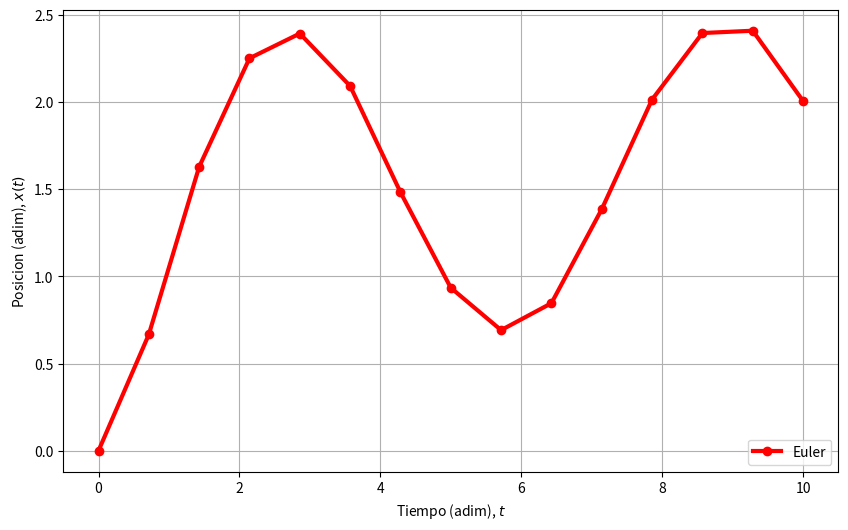
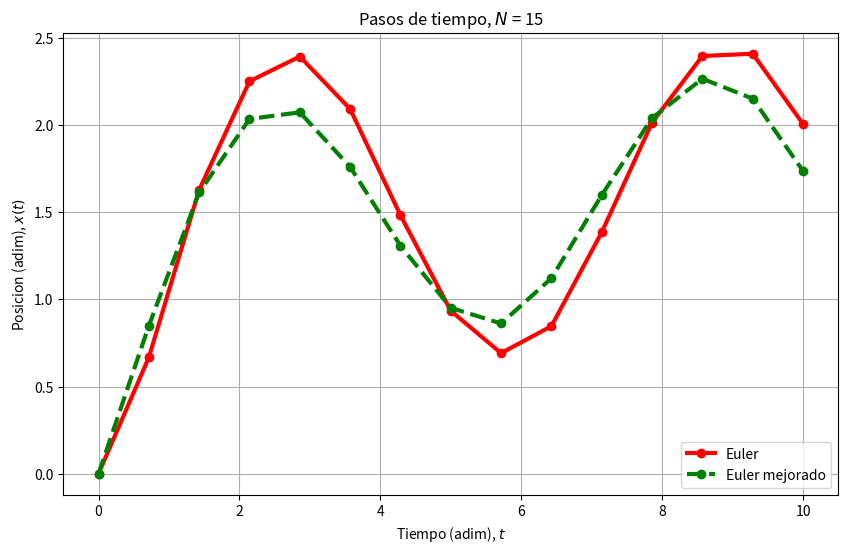
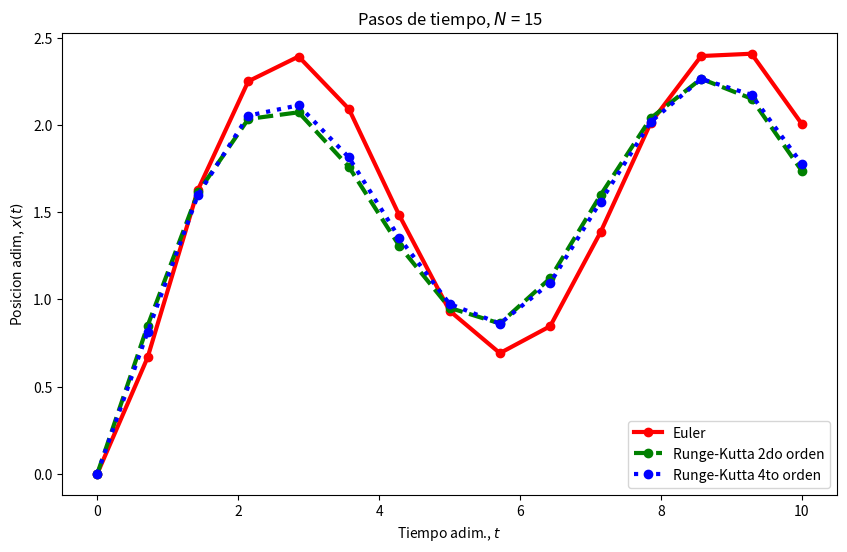

Source code (Python) for these figures, in order:
# -*- coding: utf-8 -*-
# ---
# jupyter:
#   jupytext:
#     formats: ipynb,py:percent
#     text_representation:
#       extension: .py
#       format_name: percent
#       format_version: '1.3'
#       jupytext_version: 1.6.0
#   kernelspec:
#     display_name: Python 3
#     language: python
#     name: python3
# ---

# %% [markdown]
# # Método de Runge-Kutta
#
# ### Ecuaciones diferenciales ordinarias
# <section class="post-meta">
# [redacted]
# </section>
# Última revisión: Noviembre - 2020
# ___

# %% [markdown]
# Durante el cursado de sus respectivas carreras, tendrán la oportunidad de enfrentar (en más oportunidades de las que podrían desear) la resolución de ecuaciones diferenciales en forma analítica. En otros ámbitos y dependiendo del problema en cuestión, la resolución de ecuaciones diferencias ordinarias (EDOs) se realiza empleando el método de Euler. Este método es muy popular entre docentes y alumnos debido a que resulta sencillo de entender y de implementar. Sin embargo, a efecto de estudios científicos, el método de Euler resulta impreciso comparado con otros. 

# %% [markdown]
# En este curso utilizaremos, entre otros métodos, el de Runge-Kutta. Entre sus virtudes podemos mencionar que es razonablemente eficiente en términos de tiempo computacional, y a la vez ofrece una precisión decente en su versión de cuarto orden. Presentaremos el método en su versión más simple, habiendo diferentes implementaciones y mejoras. 

# %% [markdown]
# ## Repasando el método de Euler

# %% [markdown]
# Consideremos la EDO (no lineal),
# $$
# \dot{x}(t) = \cos(x(t)) + \sin(t), \qquad \dot{x}\equiv\frac{\textrm{d}x(t)}{\textrm{d}t}
# $$
#
# con condiciones iniciales $x(t_0) = 0, t_0 = 0$. El método de Euler (explícito) resuelve el problema discretizando las variables de forma tal que:  
#
# \begin{align*}
# t     & \rightarrow t_n     \qquad\equiv t_0 + n\cdot\Delta t,\\[1.0em]
# x(t)  & \rightarrow x(t_n)  \quad\equiv x_n                 ,\\[1.0em]
# n     & = 0,1,\ldots,N;                 
# \end{align*}
#
# Entonces, el valor de la función en $x_{n+1}$ puede ser aproximado mediante el valor anterior más el cambio (derivada) en dicho punto multiplicado por la distancia en el tiempo $\Delta t$ entre $x_n$ y $x_{n+1}$. Esto es,
#
# $$
# x_{n+1} = x_n + (\Delta t) \cdot \dot{x}_n, \qquad \Delta t = \frac{t_N - t_0}{N} \equiv h
# $$
#

# %% [markdown]
# Para este problema en particular, tenemos $\dot{x}_n(t_n)$, tal que puede ser insertada directamente en la fórmula de Euler obteniendo,
#
# $$
# x_{n+1} = x_n + h [\cdot \cos(x_n) + \sin(t_n)]
# $$
#
# Con esto tenemos todo para resolver este problema. Pueden encontrar información más detallada en la bibliografía.

# %%
# %matplotlib inline
import numpy as np               # Carga numpy
import matplotlib.pyplot as plt  # Carga módulo para gráficos
import time                      # Carga módulo para tiempos

# %%

# Implementación rápida para resolver el problema dado
# Nota: Las soluciones son dependientes de los valores iniciales

# Intentemos ajustar 'N' para ver como converge la solución numérica

t0   = 0.0
tN   = 10.0
N    = 15
t    = np.linspace(t0,tN,N)
x_Eu = np.zeros(N) ## Euler
h    = (tN-t0)/N

# Condiciones iniciales:
x_Eu[0] = 0

for n in range(0,N-1):
    x_Eu[n+1] = x_Eu[n] + h * (np.cos(x_Eu[n]) + np.sin(t[n]))

plt.figure(figsize=(10,6))
plt.plot(t,x_Eu,'-ro',linewidth=3.0, label=r'Euler')
plt.ylabel(r'Posicion (adim), $x(t)$')
plt.xlabel(r'Tiempo (adim), $t$')
plt.legend(loc=4) # 'loc' posicion del texto / leyenda 
plt.grid()
plt.show()

# %% [markdown]
# Haciendo rápidamente un análisis de errores, podemos ver que el error de truncamiento local en <i>uno y cada </i>uno de los pasos es proporcional al paso de tiempo al cuadrado $h^2 = (\Delta t)^2$. Esto se hace mediante una expansión en series de Taylor (Cálculo II) de la función alrededor de $t+h$
#
# \begin{align*}
# \text{Exacto:} & \qquad x(t + h) =  x(t) + h\dot{x} + \frac{h^2}{2}\ddot{x} + \frac{h^3}{6}\dddot{x} + \ldots  \\[1.2em]
# \text{Euler:} & \qquad x(t + h) \approx  x(t) + h\dot{x}\\[1.2em]
# \text{Error:} & \qquad e = \frac{h^2}{2}\ddot{x} + \frac{h^3}{6}\dddot{x} + \ldots
# \end{align*}
#
# Ahora bien, iterando un total de $N=\frac{t_N - t_0}{h}\propto h^{-1}$ veces, el error global total es  $E = N\cdot e \propto h$. <strong>Ahora la pregunta es: ¿Podemos obtener una mejor solución aproximada para el mismo paso de tiempo?</strong>. 

# %% [markdown]
# ## Mejorando el método de Euler

# %% [markdown]
# El concepto subyacente al método de Runge-Kutta, que veremos en un unos minutos, se basa en los mismos concepctos básicos que el método de Euler. Consideremos ahora que aplicamos nuevamente el método de Euler con un cambio simple pero importante. Esta vez no usaremos la derivada en $x_{n+1}$, sino que usaremos la derivada en el punto medio $x_{m}=\frac{x_{n+1}+x_n}{2}$, refiriendonos al mismo como el <i><u>test-point</u></i>. Uno puede entonces computar un valor $x_{n+1}$ más preciso usando la información de la derivada en el punto ($\dot{x}_m$) del intervalor $h$ entre $x_n$ y $x_{n+1}$. Esto es,

# %% [markdown]
# \begin{align*}
# x_{n+1} &= x_n + h\cdot \dot{x}_m \\[1.2em]
#         &= x_n + h\cdot [\cos(x_m) + \sin(t_m)] \\[0.8em]
#         &= x_n + h\cdot \left[\cos\left(x_n + \frac{h \dot{x}_n}{2}\right) + \sin\left(t_n+\frac{h}{2} \right)\right] \\[1.0em]
#         &= x_n + h\cdot \left[\cos\left(x_n + \frac{h}{2}[\cos(x_n)+\sin(t_n)]\right) + \sin\left(t_n+\frac{h}{2} \right)\right]
# \end{align*}
#
# Comparemos esta solución con la anterior.

# %%
x_imp = np.zeros(N) 

for n in range(0,N-1):
    x_imp[n+1] = x_imp[n] + h * ( np.cos(x_imp[n]+(h/2.0)*(np.cos(x_imp[n]) + np.sin(t[n]))) + np.sin(t[n]+h/2.0)  )

plt.figure(figsize=(10,6))
plt.plot(t,x_Eu ,'-ro' ,linewidth=3.0,label=r'Euler')
plt.plot(t,x_imp,'--go',linewidth=3.0,label=r'Euler mejorado')
plt.ylabel(r'Posicion (adim), $x(t)$')
plt.xlabel(r'Tiempo (adim), $t$')
plt.title(r'Pasos de tiempo, $N$ = %i' % N)
plt.legend(loc=4)
plt.grid()
plt.show()

# %% [markdown]
# La nueva aproximación es significativamente diferente a la solución del método original (usando $N=15$). Lo que acabamos de implementar, es un método conocido como <i>Método de Euler mejorado</i> o <i>Método de punto medio</i> para EDOs. Este método también es conocido como <strong>Método de Runge-Kutta de segundo orden</strong>. Si uno asume que el método mejorado es más preciso, podemos ver que el </i>método original produce sobreestimaciones/subestimaciones en los puntos donde las derivadas primeras tienen mayor tasa de cambio</i>. 

# %% [markdown]
# Haciendo una comparación rápida de los errores tenemos, expandiendo en serie de Taylor alrededor de $(t+h/2)$. La aproximación resulta
#
# $$
# x(t+h) \approx x(t) + h\dot{x}(t+h/2)
# $$
#
# donde expandiendo en $\dot{x}(t+h/2)$ tenemos 
#
# $$
# \dot{x}(t+h/2) = \dot{x}(t) + (h/2)\ddot{x} + \frac{(h/2)^2}{2}\dddot{x} + \mathcal{O}(h^3)
# $$

# %% [markdown]
# Como hicimos para el método de Taylor estándar, comparamos nuestro esquema mejorado con la expansión de Taylor exacta ,
#
# \begin{align*}
# \text{Exacto:} & \qquad x(t + h) =  x(t) + h\dot{x} + \frac{h^2}{2}\ddot{x} + \frac{h^3}{6}\dddot{x} + \ldots  \\[1.2em]
# \text{Impr. E.:} & \qquad x(t + h) \approx  x(t) + h[\dot{x}(t) + (h/2)\ddot{x}]\\[1.2em]
# \text{Error:} & \qquad e = \frac{h^3}{6}\dddot{x} + \mathcal{O}(h^4)
# \end{align*}

# %% [markdown]
# Esto implica un error global $E=N\cdot e \propto h^2$, que da su nombre al método como de segundo orden en $h$. Ahora nos engolosinamos: <strong>¿Podemos hacerlo mejor?</strong>

# %% [markdown]
# ## El método de Runge-Kutta general (de cuarto orden)

# %% [markdown]
# Lo que Euler hizo fue estimar $x_{n+1}$ usando $x_n$ y $\dot{x}_n$. Lo que acabamos de hacer fue estimar $x_{n+1}$ usando $x_n$ y la derivada del punto intermedio $x_m$. Exploremos la siguiente idea: <i><strong>¿Sería posible usar un punto de prueba/evaluación similar para calcular la derivada del punto de prueba en cuestión?</strong></i> 

# %% [markdown]
# La respuesta es <strong>si</strong>. De hecho, podemos hacerlo aún mejor: Podemos generar un punto de prueba/evaluación para el punto de prueba/evaluación, y así sucesivamente! De hecho, el <strong>método de Runge-Kutta de cuarto orden</strong> usa tres de dichos puntos de prueba y es el método de Runge-Kutta más utilizado. Cualquiera podría estar preguntándose por que no utilizamos 5, 10 o más de dichos puntos, y la respuesta es sencilla: Nada es gratis, y la ganancia en precisión baja rápidamente a partir del cuarto orden, a expensas de mayor costo computacional. Esto es, si una alta precisión resulta tan importante que requeriría un Runge-Kutta de décimo orden, entonces es preferible reducir el paso de tiempo $h$, que incrementar el orden del método. 
#
# Para el alumno interesado, hay otros métodos más rápidos, sofisticados y precisos para un mismo $h$, pero como se pueden imaginar, de implementación más compleja. Por ejemplo <i>Extrapolación de Richardson</i>, <i>Método de Bulirsch-Stoer </i>, <i>Método Predictor-Corrector</i>, etc.

# %% [markdown]
# A título informativo, y antes de aplicar el método de cuarto orden al problema original, se mostrará una expresión general para el método de Runge-Kutta de orden arbitrario. Nuevamente, consideramos una EDO de forma 
#
# $$
# \dot{x}(t) = g(x(t),t)
# $$

# %% [markdown]
# El esquema introducido, ahora en su forma general, tiene algunos coeficientes no definidos: $a_{i,j}$, $b_{i}$ y $c_{i}$. A los elementos $a_{i,j}$ se los conoce como coeficientes de Runge-Kutta, donde $b_i$ son pesos y $c_i$ son nodos. La obtención de estos (y otros coeficientes en métodos similares) es tedioso y suelen obtenerse de tablas en la literatura. Los coeficientes del método de Runge-Kutta se pueden obtener usando la tabla de (John C.) Butcher,
#
# \begin{array}{ c|c c c }
#   0   &         &&              &&& \\
#   c_2 & a_{2,1} &&              &&& \\
#   c_3 & a_{3,1} && a_{3,2} &&& \\
#   \vdots &      &\ddots&         &&& \\
#   c_q & a_{q,1} && a_{q,2} & \ldots & a_{q,q-1}&& \\
#   \hline
#       & b_1     && b_2     & \ldots & b_{q-1}  && b_q
# \end{array}
#
# Los coeficientes se determinan pidiendo que el método sea <i>consistente</i>, es decir que la aproximación numérica (diferencias finitas) se acerque a la solución exacta del problema en el límite del paso tendiendo a cero. Para el método de Runge-Kutta method, esto ocurre cuando
#
# \begin{equation*}
# \sum_{j=1}^{l-1} a_{i,j} = c_i, \text{  para  } l\in 2,3,\ldots,q;
# \end{equation*}

# %% [markdown]
# Luego, para un caso <strong>general</strong> de orden $q$, con Runge-Kutta tenemos
#
# \begin{align*}
# k_1 &= h\cdot g(x_n, t_n) \\[1.0em]
# k_2 &= h\cdot g(x_n + a_{2,1}k_1                                   , t+c_2 h ) \\[1.0em]
# k_3 &= h\cdot g(x_n + a_{3,1}k_1 + a_{3,2}k_2                      , t+c_3 h ) \\[1.0em]
# k_4 &= h\cdot g(x_n + a_{4,1}k_1 + a_{4,2}k_2 + a_{4,3}k_3         , t+c_4 h ) \\[1.0em]
#     &\qquad \vdots   \\[1.0em]
# k_q &= h\cdot g(x_n + [a_{q,1} k_1 + a_{q,2}k_2+\ldots+a_{q,q-1}k_{q-1}], t_n + c_q h )
# \end{align*}
#
# tal que,
#
# \begin{equation*}
# x_{n+1} = x_n + \sum_{i=1}^{q} b_i k_i
# \end{equation*}
#

# %% [markdown]
# Pueden existir múltiples elecciones para los coeficientes de un orden $q$ arbitrario, pero no entraremos en detalles. En su lugar, presentamos una elección ampliamente aceptada para el método de cuarto orden $(q=4)$, para el cual la tabla de Butcher es 
#
# \begin{array}{ c|c c c }
#   0   &     &     &     &    \\
#   1/2 & 1/2 &     &     &    \\
#   1/2 & 0   & 1/2 &     &    \\
#   1   & 0   & 0   & 1   &    \\
#   \hline
#       & 1/6 & 1/3 & 1/3 & 1/6 \\
# \end{array}
#
# Esta tabla permite calcular $k_1$, $k_2$, $k_3$ and $k_4$ tal que podemos aplicar el método directamente al problema en cuestión. 

# %%
x_4RK = np.zeros(N) ## Runge-Kutta

def g(x_,t_):
    return np.cos(x_) + np.sin(t_)

for n in range(0,N-1):
    k1 = h*g( x_4RK[n]       , t[n]         )
    k2 = h*g( x_4RK[n] + k1/2, t[n] + (h/2) ) 
    k3 = h*g( x_4RK[n] + k2/2, t[n] + (h/2) ) 
    k4 = h*g( x_4RK[n] + k3  , t[n] +  h    )
    
    x_4RK[n+1] = x_4RK[n] + k1/6 + k2/3 + k3/3 + k4/6
    
plt.figure(figsize=(10,6))
plt.plot(t,x_Eu, '-ro' , linewidth=3.0,label=r'Euler')
plt.plot(t,x_imp,'--go', linewidth=3.0,label=r'Runge-Kutta 2do orden')
plt.plot(t,x_4RK,':bo' , linewidth=3.0,label=r'Runge-Kutta 4to orden')
plt.ylabel(r'Posicion adim, $x(t)$')
plt.xlabel(r'Tiempo adim., $t$')
plt.title(r'Pasos de tiempo, $N$ = %i' % N)
plt.legend(loc=4) 
plt.show()

# %% [markdown]
# Podemos ver una diferencia marginal entre las implementaciones de Runge-Kutta de orden 2 y 4, mientras que el método de Euler tiene un error significativo. Recomendamos que ajustes el número total de puntos $N$, para ver como los distintos métodos se aproximan entre sí (y a la solución exacta) a medida que $h \overset{N \to \infty}{\longrightarrow} 0$.
